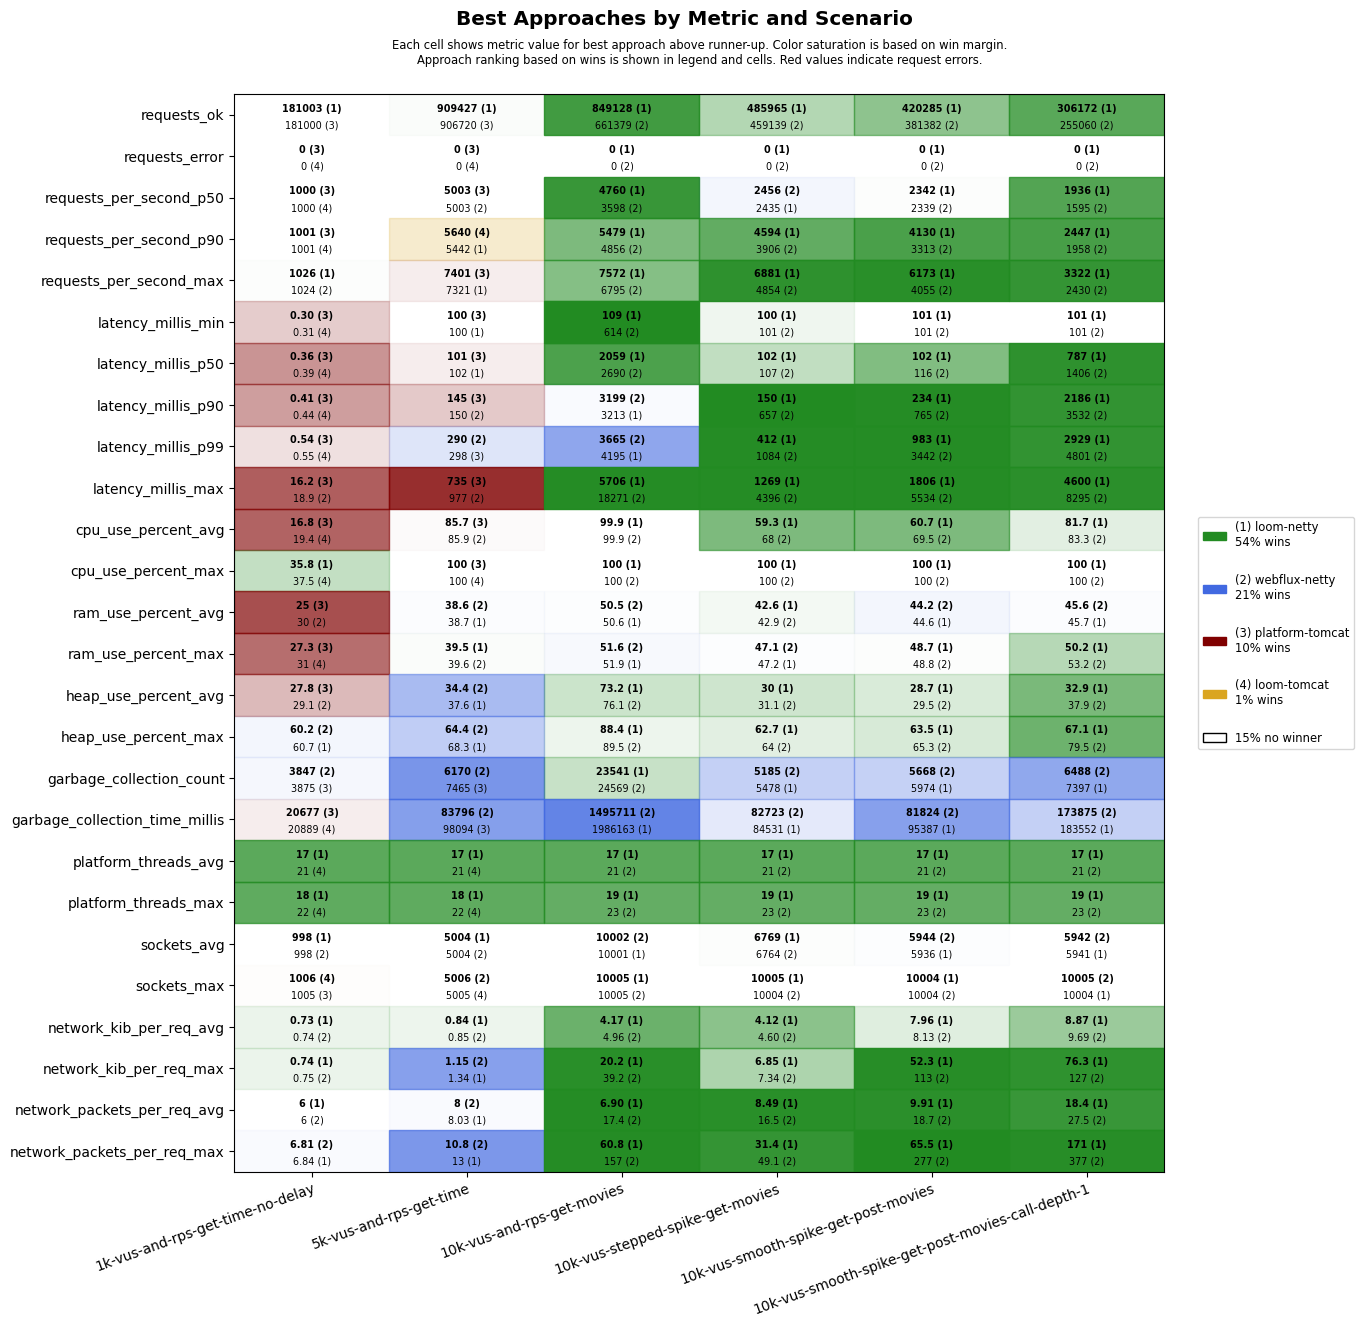

The table this chart was drawn from, first rows:
scenario, approach, requests_ok, requests_error, requests_per_second_p50, requests_per_second_p90, requests_per_second_max, latency_millis_min, latency_millis_p50, latency_millis_p90, latency_millis_p99, latency_millis_max, cpu_use_percent_avg, cpu_use_percent_max, ram_use_percent_avg, ram_use_percent_max, heap_use_percent_avg, heap_use_percent_max, garbage_collection_count, garbage_collection_time_millis, platform_threads_avg, platform_threads_max, sockets_avg, sockets_max
1k-vus-and-rps-get-time-no-delay, platform-tomcat, 181000, 0, 1000, 1001, 1020, 0.30, 0.36, 0.41, 0.54, 16.2, 16.8, 38.7, 25.0, 27.3, 27.8, 63.3, 3875, 20677, 270, 272, 992, 1005
1k-vus-and-rps-get-time-no-delay, loom-tomcat, 180999, 0, 1000, 1001, 1021, 0.31, 0.39, 0.44, 0.55, 21.7, 19.4, 37.5, 30.4, 31.0, 32.9, 62.9, 4071, 20889, 21, 22, 992, 1006
1k-vus-and-rps-get-time-no-delay, loom-netty, 181003, 0, 1000, 1000, 1026, 0.38, 0.45, 0.49, 0.64, 22.8, 21.2, 35.8, 30.3, 31.1, 30.6, 60.7, 4224, 29812, 17, 18, 998, 1004
1k-vus-and-rps-get-time-no-delay, webflux-netty, 180999, 0, 1000, 1001, 1024, 0.36, 0.41, 0.49, 0.65, 18.9, 19.9, 40.7, 30.0, 31.3, 29.1, 60.2, 3847, 24529, 21, 22, 998, 1004
5k-vus-and-rps-get-time, platform-tomcat, 906720, 0, 5003, 5359, 7401, 100, 101, 145, 298, 735, 85.7, 100, 41.6, 42.7, 43.7, 78.8, 7465, 98094, 1367, 1374, 4963, 5004
5k-vus-and-rps-get-time, loom-tomcat, 834947, 0, 4616, 5640, 7112, 110, 930, 1209, 1405, 2141, 99.0, 100, 42.5, 43.5, 75.4, 99.4, 45336, 1664463, 21, 22, 4975, 5005
5k-vus-and-rps-get-time, loom-netty, 909427, 0, 5001, 5442, 7321, 100, 102, 170, 378, 1098, 89.1, 100, 38.7, 39.5, 37.6, 68.3, 8518, 156312, 17, 18, 5004, 5005
5k-vus-and-rps-get-time, webflux-netty, 905422, 0, 5003, 5302, 6074, 100, 102, 150, 290, 977, 85.9, 100, 38.6, 39.6, 34.4, 64.4, 6170, 83796, 21, 22, 5004, 5006
10k-vus-and-rps-get-movies, platform-tomcat, 1089347, 9021, 5610, 8663, 11533, 101, 763, 1323, 2130, 60013, 99.8, 100, 56.9, 65.0, 55.2, 80.8, 17496, 570794, 2832, 3863, 9960, 10055
10k-vus-and-rps-get-movies, loom-tomcat, 664413, 10748, 3756, 4636, 6908, 298, 2224, 2651, 3121, 59699, 98.6, 100, 50.3, 51.2, 75.8, 97.1, 50046, 2974638, 21, 22, 10020, 10055
10k-vus-and-rps-get-movies, loom-netty, 849128, 0, 4760, 5479, 7572, 109, 2059, 3213, 4195, 5706, 99.9, 100, 50.6, 51.9, 73.2, 88.4, 23541, 1986163, 17, 19, 10001, 10005
10k-vus-and-rps-get-movies, webflux-netty, 661379, 0, 3598, 4856, 6795, 614, 2690, 3199, 3665, 18271, 99.9, 100, 50.5, 51.6, 76.1, 89.5, 24569, 1495711, 21, 23, 10002, 10005
10k-vus-stepped-spike-get-movies, platform-tomcat, 463454, 2656, 2444, 3907, 4991, 100, 101, 102, 206, 60001, 52.0, 100, 42.8, 47.6, 35.3, 70.5, 4458, 33118, 447, 727, 6562, 10004
10k-vus-stepped-spike-get-movies, loom-tomcat, 463274, 2652, 2451, 3901, 4494, 100, 101, 112, 219, 60001, 56.9, 100, 43.2, 48.4, 38.6, 77.5, 5564, 49154, 21, 23, 6558, 10004
10k-vus-stepped-spike-get-movies, loom-netty, 485965, 0, 2435, 4594, 6881, 100, 102, 150, 412, 1269, 59.3, 100, 42.6, 47.2, 30.0, 62.7, 5478, 84531, 17, 19, 6769, 10005
10k-vus-stepped-spike-get-movies, webflux-netty, 459139, 0, 2456, 3906, 4854, 101, 107, 657, 1084, 4396, 68.0, 100, 42.9, 47.1, 31.1, 64.0, 5185, 82723, 21, 23, 6764, 10004
10k-vus-smooth-spike-get-post-movies, platform-tomcat, 414620, 1808, 2333, 3897, 5505, 100, 101, 106, 409, 60001, 54.7, 100, 44.0, 49.6, 29.6, 68.7, 5142, 42248, 413, 767, 5781, 10004
10k-vus-smooth-spike-get-post-movies, loom-tomcat, 411131, 1808, 2372, 3840, 4660, 100, 102, 175, 509, 60001, 59.4, 100, 45.0, 50.8, 36.2, 78.6, 6072, 60534, 22, 24, 5780, 10004
10k-vus-smooth-spike-get-post-movies, loom-netty, 420285, 0, 2342, 4130, 6173, 101, 102, 234, 983, 1806, 60.7, 100, 44.6, 48.7, 28.7, 63.5, 5974, 95387, 17, 19, 5936, 10004
10k-vus-smooth-spike-get-post-movies, webflux-netty, 381382, 0, 2339, 3313, 4055, 101, 116, 765, 3442, 5534, 69.5, 100, 44.2, 48.8, 29.5, 65.3, 5668, 81824, 21, 23, 5944, 10004
10k-vus-smooth-spike-get-post-movies-cal…, platform-tomcat, 290915, 6689, 1762, 2460, 4332, 14.2, 288, 884, 20732, 60002, 77.4, 100, 48.2, 56.3, 46.0, 86.6, 7298, 135962, 1760, 3606, 5727, 9874
10k-vus-smooth-spike-get-post-movies-cal…, loom-tomcat, 256658, 6811, 1529, 2130, 3021, 26.0, 594, 1712, 20686, 60001, 79.6, 100, 47.9, 54.2, 52.2, 89.2, 12520, 334990, 21, 23, 5697, 9973
10k-vus-smooth-spike-get-post-movies-cal…, loom-netty, 306172, 0, 1936, 2447, 3322, 101, 787, 2186, 2929, 4600, 81.7, 100, 45.7, 50.2, 32.9, 67.1, 7397, 183552, 17, 19, 5941, 10004
10k-vus-smooth-spike-get-post-movies-cal…, webflux-netty, 255060, 0, 1595, 1958, 2430, 101, 1406, 3532, 4801, 8295, 83.3, 100, 45.6, 53.2, 37.9, 79.5, 6488, 173875, 21, 23, 5942, 10005
